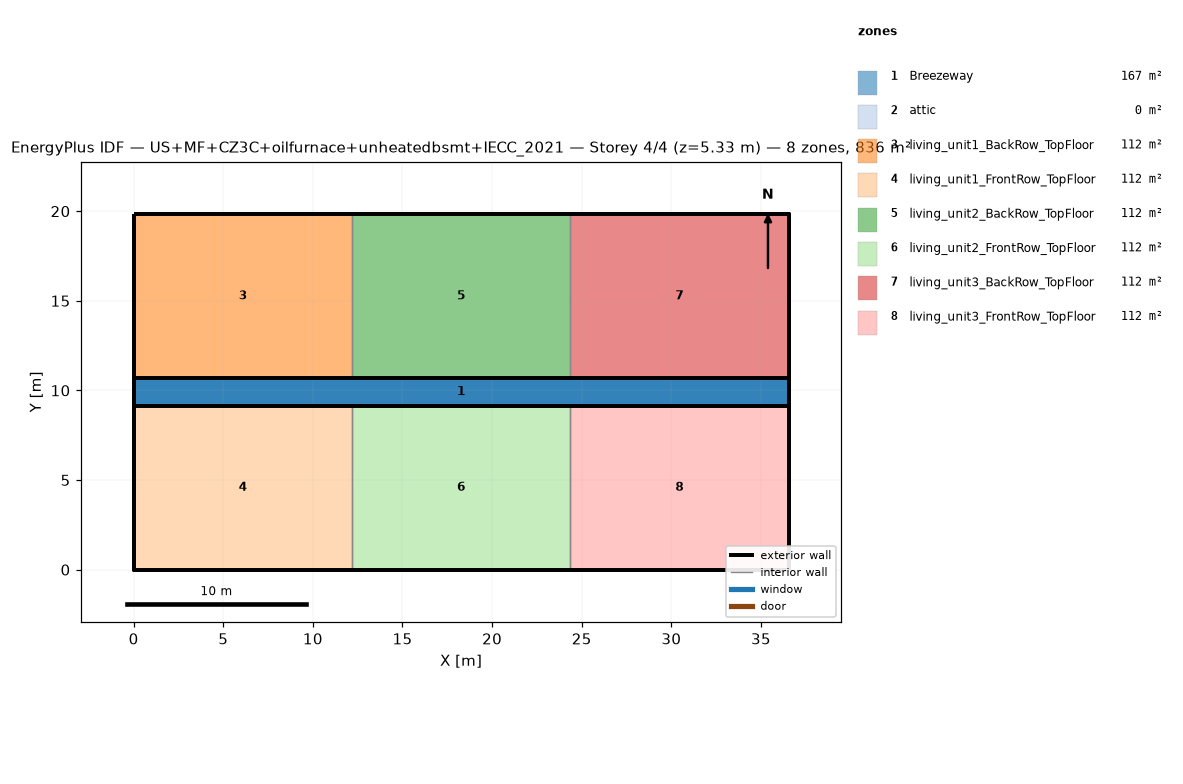
=== STOREY PLAN SPEC (per zone: floor XY polygon, exterior-wall plan segments, windows/doors) ===
zone 1: Breezeway  (167.0 m²)
  floor: (36.54, 9.16) (0.00, 9.16) (0.00, 10.68) (36.54, 10.68)
  floor: (36.54, 9.16) (0.00, 9.16) (0.00, 10.68) (36.54, 10.68)
  floor: (36.54, 9.16) (0.00, 9.16) (0.00, 10.68) (36.54, 10.68)
zone 2: attic  (0.0 m²)
  exterior wall: (36.54, 0.00) – (36.54, 19.84) – (36.54, 9.92)  [29.8 m]
  exterior wall: (0.00, 19.84) – (0.00, 0.00) – (0.00, 9.92)  [29.8 m]
zone 3: living_unit1_BackRow_TopFloor  (111.5 m²)
  floor: (12.18, 10.68) (0.00, 10.68) (0.00, 19.84) (12.18, 19.84)
  exterior wall: (12.18, 19.84) – (0.00, 19.84)  [12.2 m]
  exterior wall: (0.00, 19.84) – (0.00, 10.68)  [9.2 m]
  exterior wall: (0.00, 10.68) – (12.18, 10.68)  [12.2 m]
  interior walls: 1
zone 4: living_unit1_FrontRow_TopFloor  (111.5 m²)
  floor: (12.18, 0.00) (0.00, 0.00) (0.00, 9.16) (12.18, 9.16)
  exterior wall: (0.00, 0.00) – (12.18, 0.00)  [12.2 m]
  exterior wall: (0.00, 9.16) – (0.00, 0.00)  [9.2 m]
  exterior wall: (12.18, 9.16) – (0.00, 9.16)  [12.2 m]
  interior walls: 1
zone 5: living_unit2_BackRow_TopFloor  (111.5 m²)
  floor: (24.36, 10.68) (12.18, 10.68) (12.18, 19.84) (24.36, 19.84)
  exterior wall: (12.18, 10.68) – (24.36, 10.68)  [12.2 m]
  exterior wall: (24.36, 19.84) – (12.18, 19.84)  [12.2 m]
  interior walls: 2
zone 6: living_unit2_FrontRow_TopFloor  (111.5 m²)
  floor: (24.36, 0.00) (12.18, 0.00) (12.18, 9.16) (24.36, 9.16)
  exterior wall: (12.18, 0.00) – (24.36, 0.00)  [12.2 m]
  exterior wall: (24.36, 9.16) – (12.18, 9.16)  [12.2 m]
  interior walls: 2
zone 7: living_unit3_BackRow_TopFloor  (111.5 m²)
  floor: (36.54, 10.68) (24.36, 10.68) (24.36, 19.84) (36.54, 19.84)
  exterior wall: (36.54, 10.68) – (36.54, 19.84)  [9.2 m]
  exterior wall: (36.54, 19.84) – (24.36, 19.84)  [12.2 m]
  exterior wall: (24.36, 10.68) – (36.54, 10.68)  [12.2 m]
  interior walls: 1
zone 8: living_unit3_FrontRow_TopFloor  (111.5 m²)
  floor: (36.54, 0.00) (24.36, 0.00) (24.36, 9.16) (36.54, 9.16)
  exterior wall: (24.36, 0.00) – (36.54, 0.00)  [12.2 m]
  exterior wall: (36.54, 0.00) – (36.54, 9.16)  [9.2 m]
  exterior wall: (36.54, 9.16) – (24.36, 9.16)  [12.2 m]
  interior walls: 1

=== DERIVED (storey summary) ===
Building: US+MF+CZ3C+oilfurnace+unheatedbsmt+IECC_2021
Storey: 4 of 4  (floor level z = 5.33 m)
Storey gross floor area: 836.2 m²
Zones on this storey: 8
  - Breezeway: floor 167.0 m²
  - attic: floor 0.0 m²; exterior wall 59.5 m (81.9 m²); WWR 0.0%
  - living_unit1_BackRow_TopFloor: floor 111.5 m²; exterior wall 33.5 m (86.9 m²); WWR 0.0%
  - living_unit1_FrontRow_TopFloor: floor 111.5 m²; exterior wall 33.5 m (86.9 m²); WWR 0.0%
  - living_unit2_BackRow_TopFloor: floor 111.5 m²; exterior wall 24.4 m (63.1 m²); WWR 0.0%
  - living_unit2_FrontRow_TopFloor: floor 111.5 m²; exterior wall 24.4 m (63.1 m²); WWR 0.0%
  - living_unit3_BackRow_TopFloor: floor 111.5 m²; exterior wall 33.5 m (86.9 m²); WWR 0.0%
  - living_unit3_FrontRow_TopFloor: floor 111.5 m²; exterior wall 33.5 m (86.9 m²); WWR 0.0%
Zone adjacency (shared interzone walls):
  - living_unit1_BackRow_TopFloor ↔ living_unit2_BackRow_TopFloor
  - living_unit1_FrontRow_TopFloor ↔ living_unit2_FrontRow_TopFloor
  - living_unit2_BackRow_TopFloor ↔ living_unit3_BackRow_TopFloor
  - living_unit2_FrontRow_TopFloor ↔ living_unit3_FrontRow_TopFloor